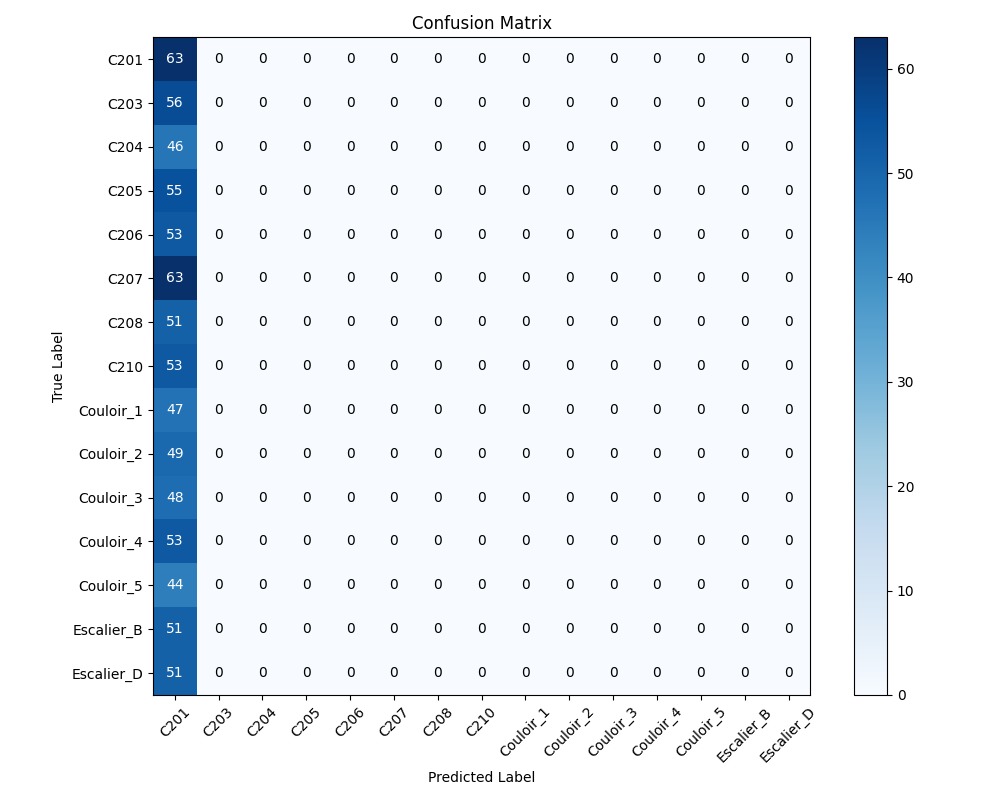

The data file committed next to this chart (first rows):
, C201, C203, C204, C205, C206, C207, C208, C210, Couloir_1, Couloir_2, Couloir_3, Couloir_4, Couloir_5, Escalier_B, Escalier_D
C201, 63, 0, 0, 0, 0, 0, 0, 0, 0, 0, 0, 0, 0, 0, 0
C203, 56, 0, 0, 0, 0, 0, 0, 0, 0, 0, 0, 0, 0, 0, 0
C204, 46, 0, 0, 0, 0, 0, 0, 0, 0, 0, 0, 0, 0, 0, 0
C205, 55, 0, 0, 0, 0, 0, 0, 0, 0, 0, 0, 0, 0, 0, 0
C206, 53, 0, 0, 0, 0, 0, 0, 0, 0, 0, 0, 0, 0, 0, 0
C207, 63, 0, 0, 0, 0, 0, 0, 0, 0, 0, 0, 0, 0, 0, 0
C208, 51, 0, 0, 0, 0, 0, 0, 0, 0, 0, 0, 0, 0, 0, 0
C210, 53, 0, 0, 0, 0, 0, 0, 0, 0, 0, 0, 0, 0, 0, 0
Couloir_1, 47, 0, 0, 0, 0, 0, 0, 0, 0, 0, 0, 0, 0, 0, 0
Couloir_2, 49, 0, 0, 0, 0, 0, 0, 0, 0, 0, 0, 0, 0, 0, 0
Couloir_3, 48, 0, 0, 0, 0, 0, 0, 0, 0, 0, 0, 0, 0, 0, 0
Couloir_4, 53, 0, 0, 0, 0, 0, 0, 0, 0, 0, 0, 0, 0, 0, 0
Couloir_5, 44, 0, 0, 0, 0, 0, 0, 0, 0, 0, 0, 0, 0, 0, 0
Escalier_B, 51, 0, 0, 0, 0, 0, 0, 0, 0, 0, 0, 0, 0, 0, 0
Escalier_D, 51, 0, 0, 0, 0, 0, 0, 0, 0, 0, 0, 0, 0, 0, 0
